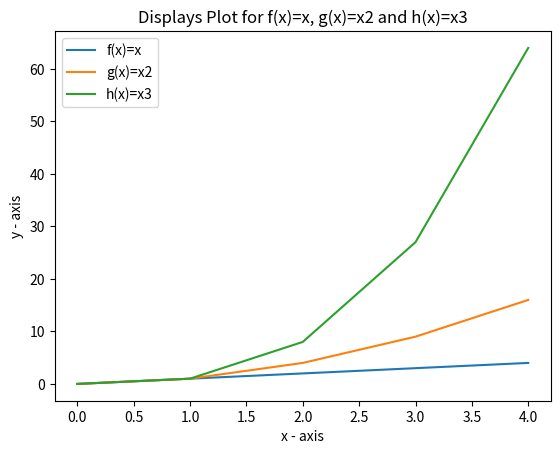

Reproduce this figure in Python.
########################################################################
### plottask.py
### This displays a plot of the functions f(x)=x, g(x)=x2 and h(x)=x3 
### in the range (0, 4) on the one set of axes.
### Author David
### https://numpy.org/doc/stable/reference/generated/numpy.power.html
########################################################################

########################################################################
### import modules and renaming using the as function
########################################################################
import numpy as np
import matplotlib.pyplot as plt

########################################################################
### creating range using lab8.5.plot.py as reference.
########################################################################
xaxis = np.array([0,1,2,3,4])

########################################################################
### https://www.w3resource.com/graphics/matplotlib/basic/matplotlib-basic-exercise-5.php
########################################################################
### line 1 points
f = np.power(xaxis, 1)
### Testing print cubed range
# print(f)
### plotting the line 1 points 
plt.plot(xaxis, f, label = "f(x)=x")
########################################################################

########################################################################
### line 2 points
g = np.power(xaxis, 2)
### Testing print squared range
# print(g)
### plotting the line 2 points 
plt.plot(xaxis, g, label = "g(x)=x2")
########################################################################

########################################################################
### line 3 points
h = np.power(xaxis, 3)
### Testing print cubed range
# print(h)
### plotting the line 3 points 
plt.plot(xaxis, h, label = "h(x)=x3")
########################################################################

#######################################################################
### Settings for plot
### Set the y axis label of the current axis.
plt.xlabel('x - axis')
### Set the y axis label of the current axis.
plt.ylabel('y - axis')
### Set a title of the current axes.
plt.title('Displays Plot for f(x)=x, g(x)=x2 and h(x)=x3')
### show a legend on the plot
plt.legend()


### Output plot to screen
plt.show()

#######################################################################

